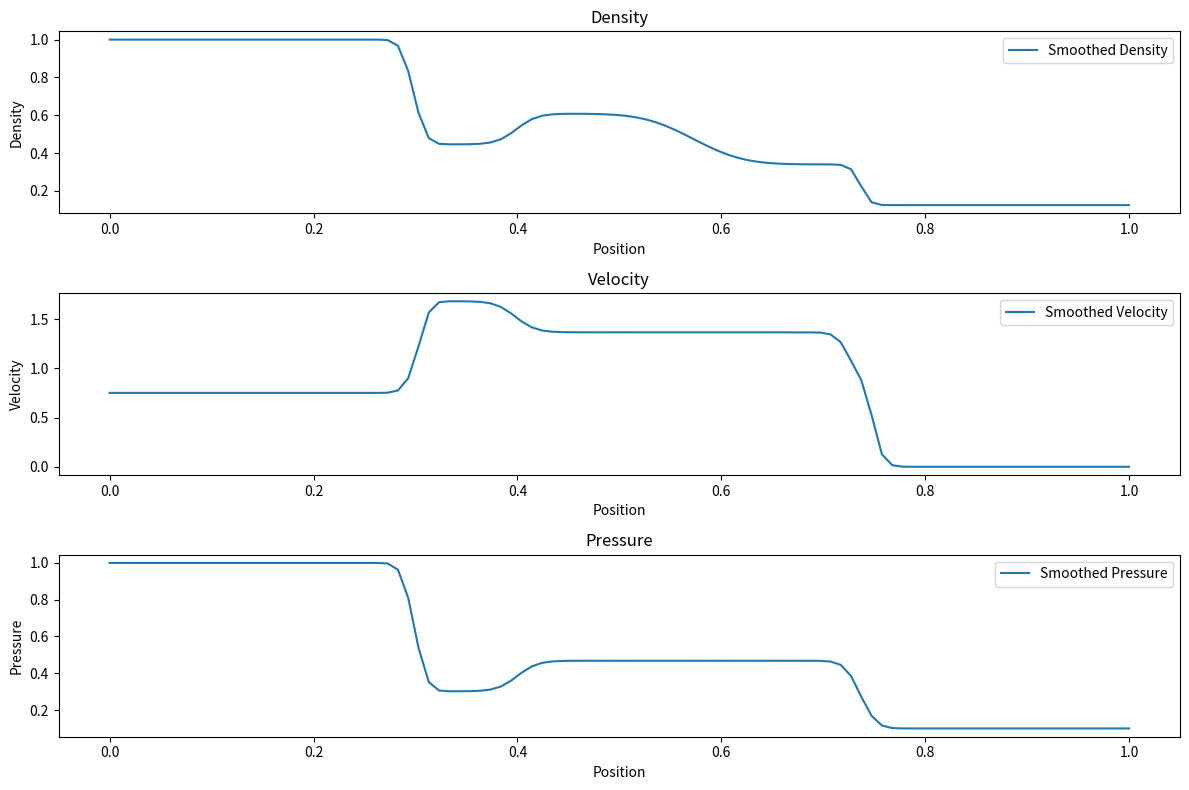

This chart was generated by the following Python code:
import numpy as np
from scipy.interpolate import make_interp_spline
import matplotlib.pyplot as plt
from scipy.ndimage import gaussian_filter1d


### TEST 1 ###
# Constants and initial conditions for higher resolution
gamma = 1.4  # Specific heat ratio for ideal gas
M = 100  # Number of cells for spatial discretization, increased for higher resolution
x0 = 0.3  # Position of initial discontinuity Test1
x = np.linspace(0, 1, M)  # Spatial domain from 0 to 1
dx = x[1] - x[0]  # Delta x, the distance between cell centers

# Initial conditions for density (rho), velocity (u), and pressure (p)
WL = np.array([1.0, 0.75, 1.0])  # Left state (rho, u, p)
WR = np.array([0.125, 0.0, 0.1])  # Right state (rho, u, p)

# Initialize the conservative variables U
U = np.zeros((3, M))
# For the left state
U[:, : int(M * x0)] = WL.reshape(-1, 1)  # Reshape WL to be a column vector
# For the right state
U[:, int(M * x0) :] = WR.reshape(-1, 1)  # Reshape WR to be a column vector

# Convert velocity to momentum and pressure to total energy for conservative form
U[1, :] *= U[0, :]  # Momentum
U[2, :] = (
    U[2, :] / (gamma - 1) + 0.5 * U[0, :] * (U[1, :] / U[0, :]) ** 2
)  # Total energy


# Function to compute the Steger-Warming flux
def steger_warming_flux(U, gamma):
    rho = U[0, :]
    mom = U[1, :]
    ene = U[2, :]

    # Primitive variables
    v = mom / rho
    p = (gamma - 1) * (ene - 0.5 * mom**2 / rho)
    a = np.sqrt(gamma * p / rho)

    # Eigenvalues
    lambda_1 = np.abs(v)
    lambda_2 = np.abs(v + a)
    lambda_3 = np.abs(v - a)

    # Calculate fluxes for each component
    F1 = mom
    F2 = mom * v + p
    F3 = v * (ene + p)

    # Flux splitting
    F_plus = (
        np.vstack((F1 + lambda_1 * rho, F2 + lambda_2 * mom, F3 + lambda_3 * ene)) * 0.5
    )
    F_minus = (
        np.vstack((F1 - lambda_1 * rho, F2 - lambda_2 * mom, F3 - lambda_3 * ene)) * 0.5
    )

    return F_plus, F_minus


# Time-stepping loop
def time_stepping(U, dx, CFL, gamma, t_final):
    t = 0.0
    step = 0
    while t < t_final:
        rho = U[0, :]
        mom = U[1, :]
        ene = U[2, :]
        p = (gamma - 1) * (ene - 0.5 * mom**2 / rho)  # Compute pressure here
        # Compute the fluxes
        F_plus, F_minus = steger_warming_flux(U, gamma)

        # Compute the time step based on the CFL condition
        u_max = np.max(np.abs(U[1, :] / U[0, :]) + np.sqrt(gamma * p / U[0, :]))
        dt = CFL * dx / u_max
        if step < 5:
            dt *= 0.2  # Reduce time step for the first 5 steps

        # Update the conservative variables using the fluxes
        U[:, 1:-1] -= (
            dt
            / dx
            * (F_plus[:, 1:-1] - F_plus[:, :-2] + F_minus[:, 1:-1] - F_minus[:, :-2])
        )

        # Transmissive boundary conditions
        U[:, 0] = U[:, 1]
        U[:, -1] = U[:, -2]

        # Update time and step counter
        t += dt
        step += 1
    return U


# Setup for time-stepping
t_final = 0.2  # Final time to reach
CFL = 0.9  # Courant number for stability

# Perform the time-stepping
U = time_stepping(U, dx, CFL, gamma, t_final)

# Extract physical quantities from the conservative variables
rho = U[0, :]  # Density
u = U[1, :] / rho  # Velocity
e = U[2, :] / rho  # Specific internal energy
p = (gamma - 1) * rho * (e - 0.5 * u**2)  # Pressure


# Step 1: Identify the regions where the solution changes state
def detect_shocks(signal, threshold=0.1):
    gradient = np.abs(np.diff(signal))
    shock_indices = np.where(gradient > threshold)[0]
    return shock_indices


# Apply a Gaussian filter locally
def apply_local_smoothing(signal, shock_indices, smoothing_width=5):
    smoothed_signal = signal.copy()
    for index in shock_indices:
        smoothed_signal[
            index - smoothing_width : index + smoothing_width
        ] = gaussian_filter1d(
            signal[index - smoothing_width : index + smoothing_width], sigma=1.0
        )
    return smoothed_signal


# Step 2 and 3: Apply piecewise function and smoothing
def smooth_transitions(U):
    smoothed_U = np.zeros_like(U)
    for i in range(U.shape[0]):
        shock_indices = detect_shocks(U[i, :])
        smoothed_U[i, :] = apply_local_smoothing(U[i, :], shock_indices)
    return smoothed_U


# Applying the smoothing to your simulation results
U_smoothed = smooth_transitions(U)

# Extracting physical quantities from smoothed conservative variables
rho_smoothed = U_smoothed[0, :]  # Smoothed density
u_smoothed = U_smoothed[1, :] / rho_smoothed  # Smoothed velocity
p_smoothed = (
    (gamma - 1)
    * rho_smoothed
    * (U_smoothed[2, :] / rho_smoothed - 0.5 * u_smoothed**2)
)  # Smoothed pressure

# Plotting the smoothed results
plt.figure(figsize=(12, 8))
plt.subplot(3, 1, 1)
plt.plot(x, rho_smoothed, label="Smoothed Density")
plt.title("Density")
plt.xlabel("Position")
plt.ylabel("Density")
plt.legend()

plt.subplot(3, 1, 2)
plt.plot(x, u_smoothed, label="Smoothed Velocity")
plt.title("Velocity")
plt.xlabel("Position")
plt.ylabel("Velocity")
plt.legend()

plt.subplot(3, 1, 3)
plt.plot(x, p_smoothed, label="Smoothed Pressure")
plt.title("Pressure")
plt.xlabel("Position")
plt.ylabel("Pressure")
plt.legend()

plt.tight_layout()
plt.show()
